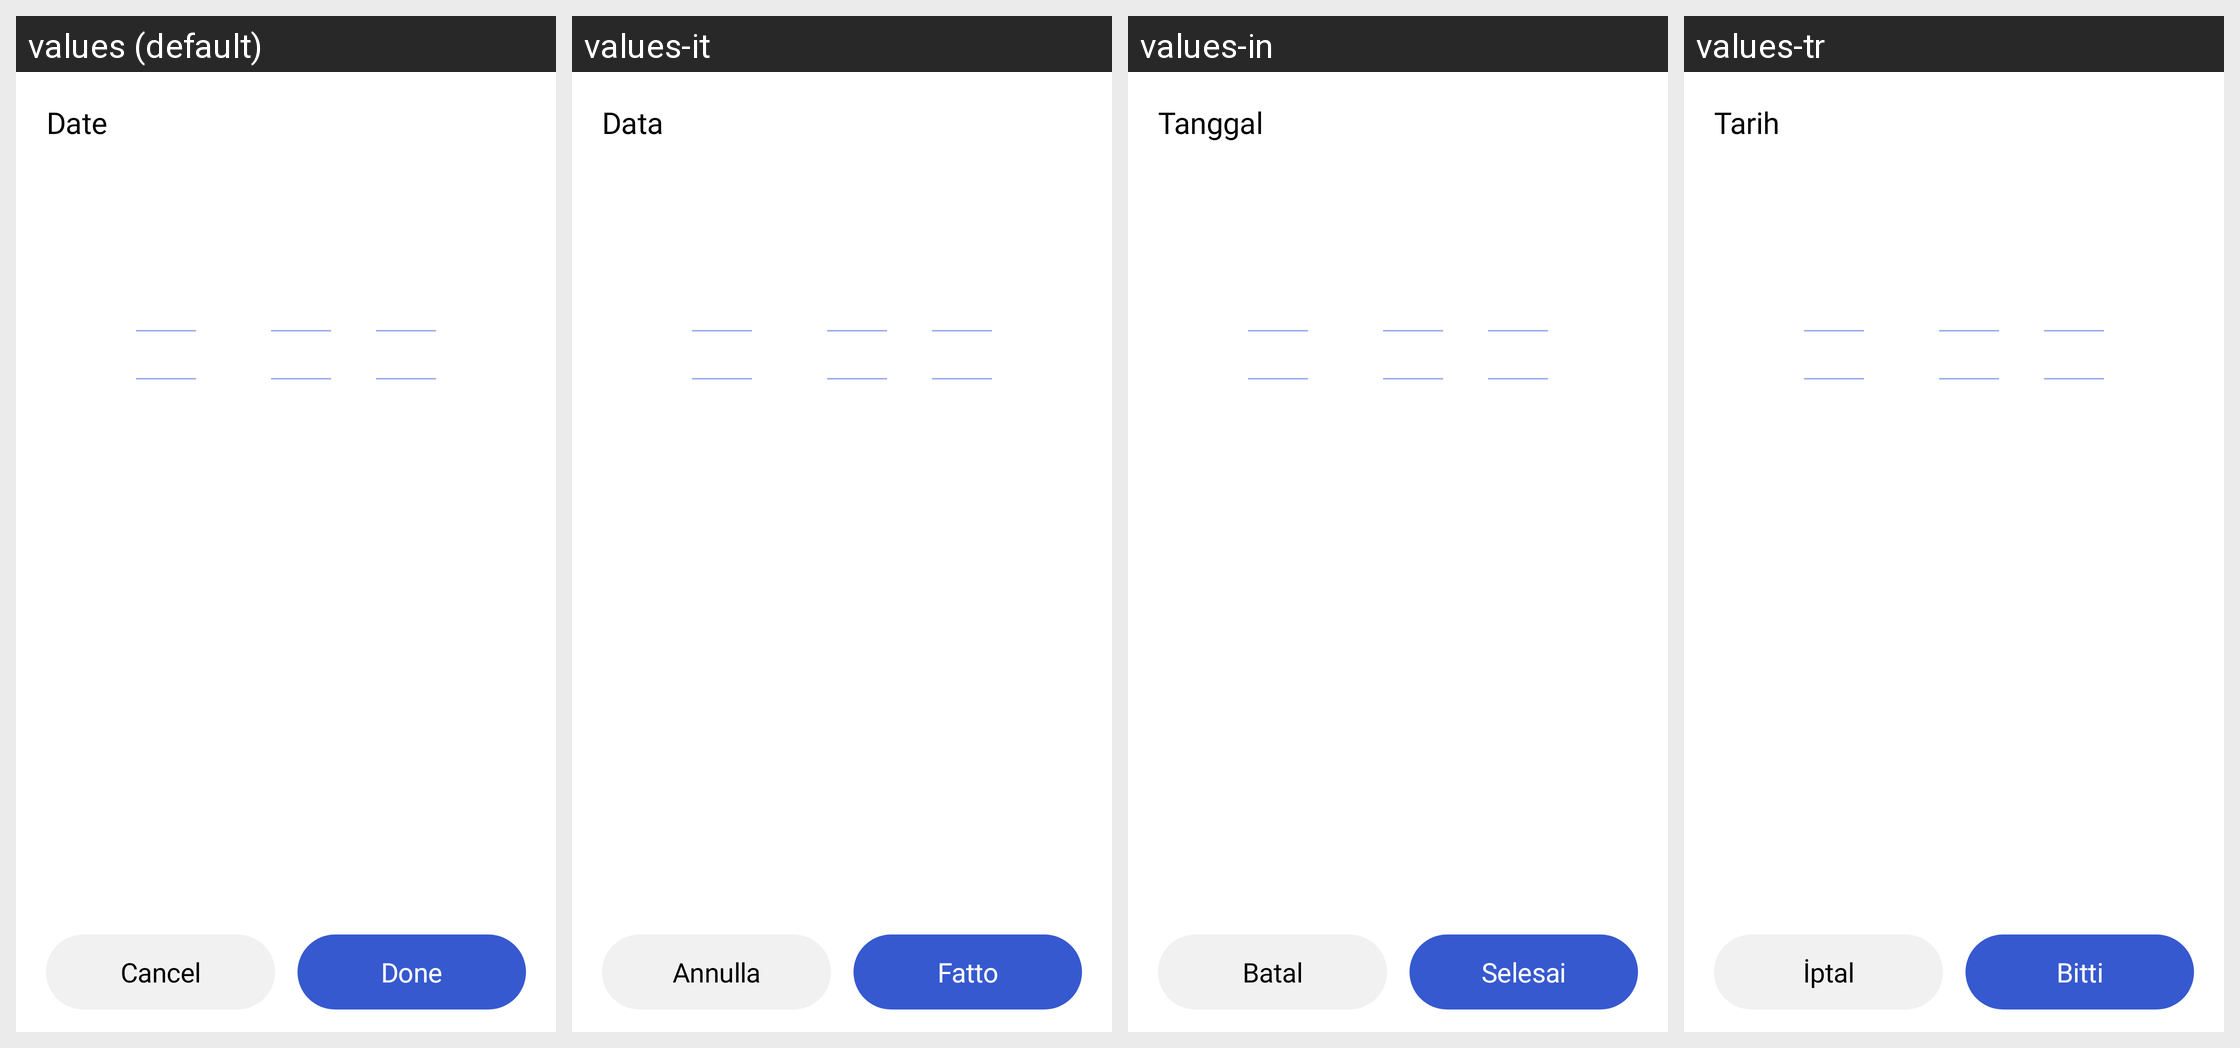

The Android screen above is rendered under several locales of the same app. Produce the string resources it draws, with the default and per-locale values.
Android screen res/layout/dialog_date_picker.xml rendered under 4 locales, left to right: values (default), values-it, values-in, values-tr. Device: Nexus 5 (rendered at 1080×1920; each locale shown at half size, 540×960, under a caption strip naming it); theme Theme.BMI.
Other locales in the repository, not shown: values-ar, values-de, values-es, values-fa, values-fr, values-ja, values-ko, values-nl, values-pl, values-pt, values-ru, values-th, values-vi, values-zh-rCN, values-zh-rTW.
Strings drawn on this screen, with the default value and each locale's value (text and hints the layout hard-codes, and strings that could not be matched under every locale, appear in the picture but are not listed):

date
  values: Date
  values-it: Data
  values-in: Tanggal
  values-tr: Tarih

cancel
  values: Cancel
  values-it: Annulla
  values-in: Batal
  values-tr: İptal

done
  values: Done
  values-it: Fatto
  values-in: Selesai
  values-tr: Bitti
